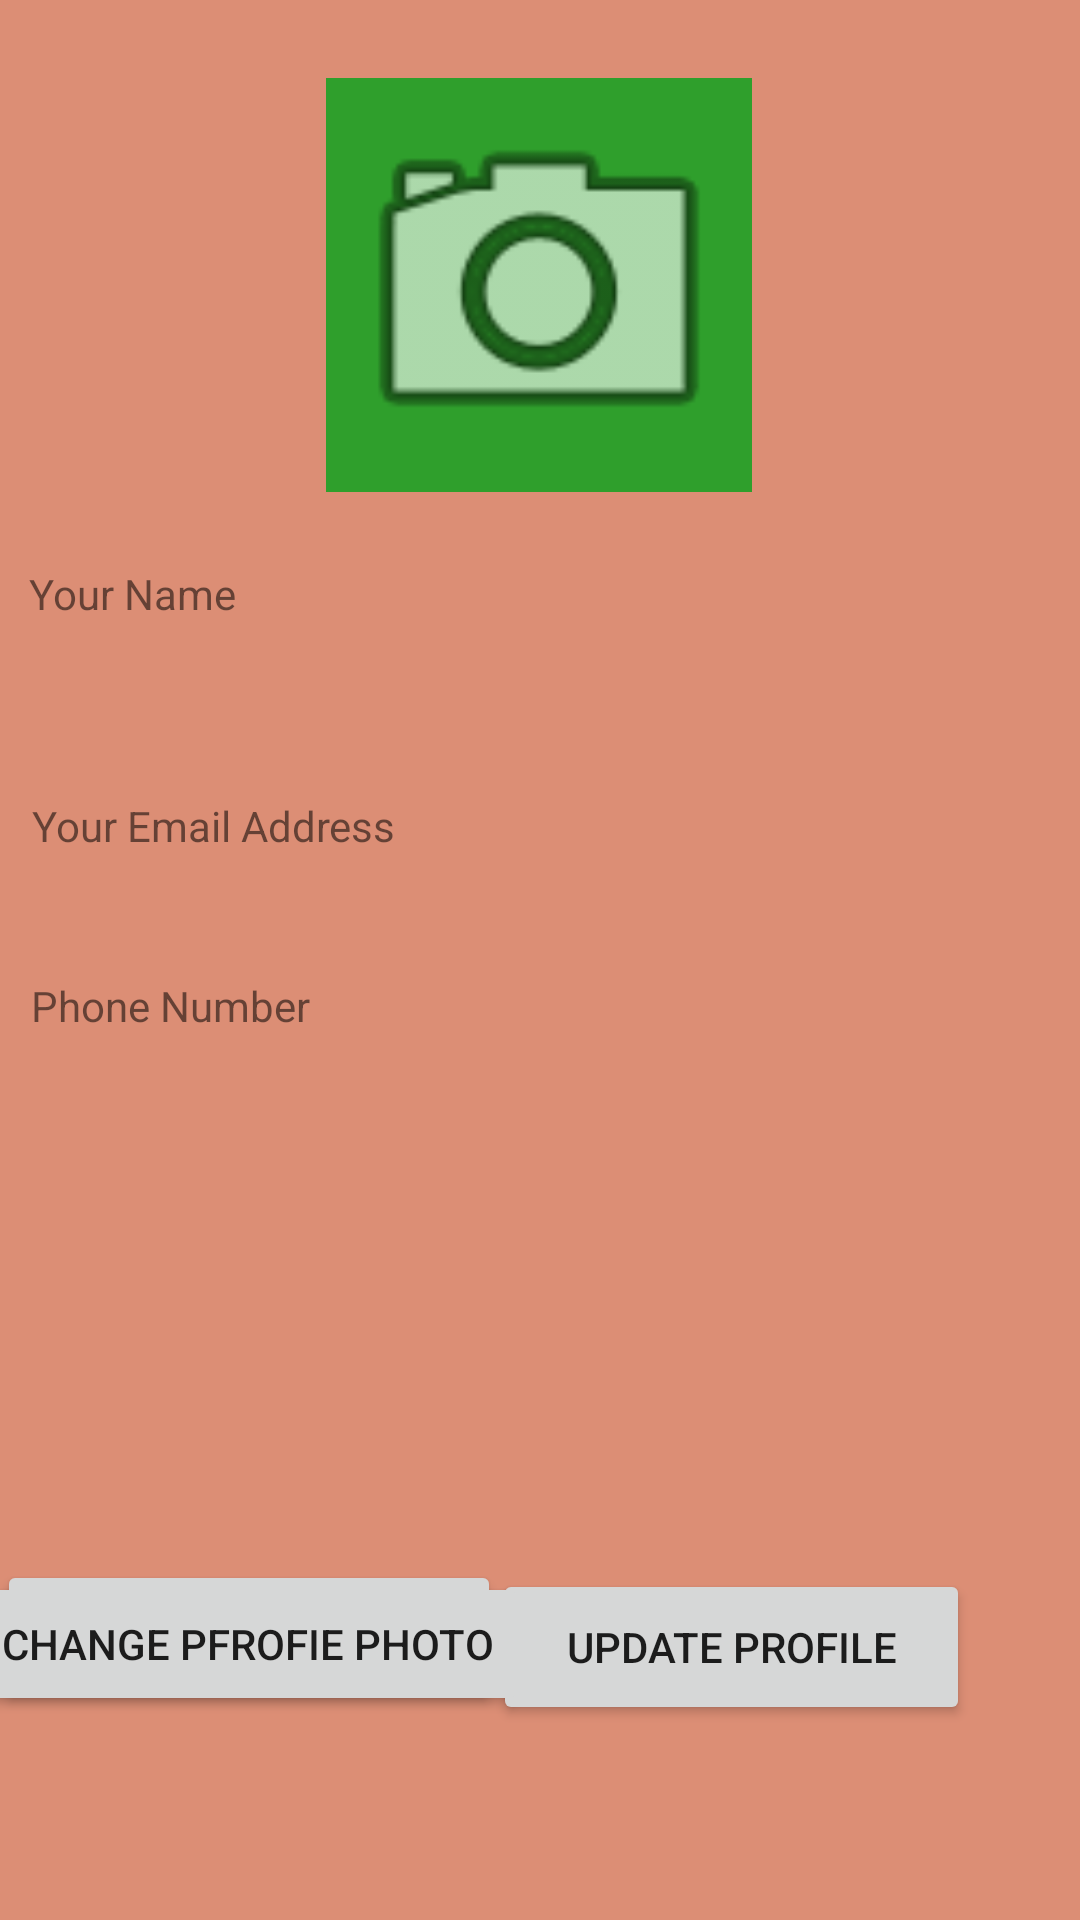

The Android layout XML behind this screen, and the referenced resources:
<!-- AndroidManifest.xml: application theme Theme.BearHug -->
<!-- res/layout/activity_profile.xml -->
<?xml version="1.0" encoding="utf-8"?>

<androidx.constraintlayout.widget.ConstraintLayout xmlns:android="http://schemas.android.com/apk/res/android"
    xmlns:app="http://schemas.android.com/apk/res-auto"
    xmlns:tools="http://schemas.android.com/tools"
    android:layout_width="match_parent"
    android:layout_height="match_parent"
    android:background="#DC8E75"
    tools:context=".Profile">

    <TextView
        android:id="@+id/pfName"
        android:layout_width="276dp"
        android:layout_height="39dp"
        android:text="Your Name"
        app:layout_constraintBottom_toTopOf="@+id/pfEmail"
        app:layout_constraintEnd_toEndOf="parent"
        app:layout_constraintHorizontal_bias="0.116"
        app:layout_constraintStart_toStartOf="parent"
        app:layout_constraintTop_toTopOf="parent"
        app:layout_constraintVertical_bias="0.831" />

    <TextView
        android:id="@+id/pfPhoneNumber"
        android:layout_width="268dp"
        android:layout_height="47dp"
        android:text="Phone Number"
        app:layout_constraintBottom_toBottomOf="parent"
        app:layout_constraintEnd_toEndOf="parent"
        app:layout_constraintHorizontal_bias="0.111"
        app:layout_constraintStart_toStartOf="parent"
        app:layout_constraintTop_toTopOf="parent"
        app:layout_constraintVertical_bias="0.549" />

    <TextView
        android:id="@+id/pfEmail"
        android:layout_width="278dp"
        android:layout_height="39dp"
        android:text="Your Email Address"
        app:layout_constraintBottom_toBottomOf="parent"
        app:layout_constraintEnd_toEndOf="parent"
        app:layout_constraintHorizontal_bias="0.131"
        app:layout_constraintStart_toStartOf="parent"
        app:layout_constraintTop_toTopOf="parent"
        app:layout_constraintVertical_bias="0.442" />

    <ImageView
        android:id="@+id/pfPhoto"
        android:layout_width="142dp"
        android:layout_height="138dp"
        android:background="#EB21A126"
        app:layout_constraintBottom_toBottomOf="parent"
        app:layout_constraintEnd_toEndOf="parent"
        app:layout_constraintHorizontal_bias="0.498"
        app:layout_constraintStart_toStartOf="parent"
        app:layout_constraintTop_toTopOf="parent"
        app:layout_constraintVertical_bias="0.052"
        app:srcCompat="@android:drawable/ic_menu_camera"
        tools:srcCompat="@drawable/ic_launcher_foreground" />

    <Button
        android:id="@+id/Backbtn"
        android:layout_width="168dp"
        android:layout_height="51dp"
        android:text="Back"
        app:layout_constraintBottom_toBottomOf="parent"
        app:layout_constraintEnd_toStartOf="@+id/btnChange"
        app:layout_constraintHorizontal_bias="0.421"
        app:layout_constraintStart_toStartOf="parent"
        app:layout_constraintTop_toTopOf="parent"
        app:layout_constraintVertical_bias="0.883" />

    <Button
        android:id="@+id/btnChange"
        android:layout_width="159dp"
        android:layout_height="52dp"
        android:text="Update Profile"
        app:layout_constraintBottom_toBottomOf="parent"
        app:layout_constraintEnd_toEndOf="parent"
        app:layout_constraintHorizontal_bias="0.817"
        app:layout_constraintStart_toStartOf="parent"
        app:layout_constraintTop_toBottomOf="@+id/pfPhoto"
        app:layout_constraintVertical_bias="0.847" />

    <Button
        android:id="@+id/Change2"
        android:layout_width="wrap_content"
        android:layout_height="wrap_content"
        android:layout_marginTop="524dp"
        android:layout_marginEnd="184dp"
        android:text="Change Pfrofie photo"
        app:layout_constraintEnd_toEndOf="parent"
        app:layout_constraintTop_toTopOf="parent" />
</androidx.constraintlayout.widget.ConstraintLayout>
<!-- resources referenced by this layout -->
<resources>
  <style name="Theme.BearHug" parent="Theme.MaterialComponents.DayNight.DarkActionBar">
          
          <item name="colorPrimary">@color/purple_500</item>
          <item name="colorPrimaryVariant">@color/purple_700</item>
          <item name="colorOnPrimary">@color/white</item>
          
          <item name="colorSecondary">@color/teal_200</item>
          <item name="colorSecondaryVariant">@color/teal_700</item>
          <item name="colorOnSecondary">@color/black</item>
          
          <item name="android:statusBarColor" tools:targetApi="l">?attr/colorPrimaryVariant</item>
          
      </style>
  <!-- not gathered from this repository: default colours our renderer supplied (Android Studio template values) -->
  <color name="purple_500">#FF6200EE</color>
  <color name="purple_700">#FF3700B3</color>
  <color name="teal_200">#FF03DAC5</color>
  <color name="teal_700">#FF018786</color>
  <color name="black">#FF000000</color>
  <color name="white">#FFFFFFFF</color>
</resources>
